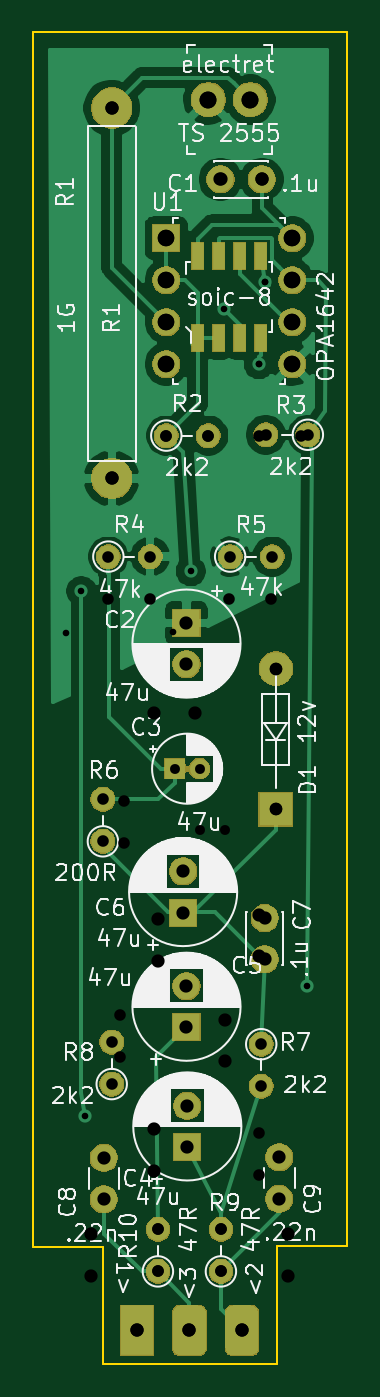
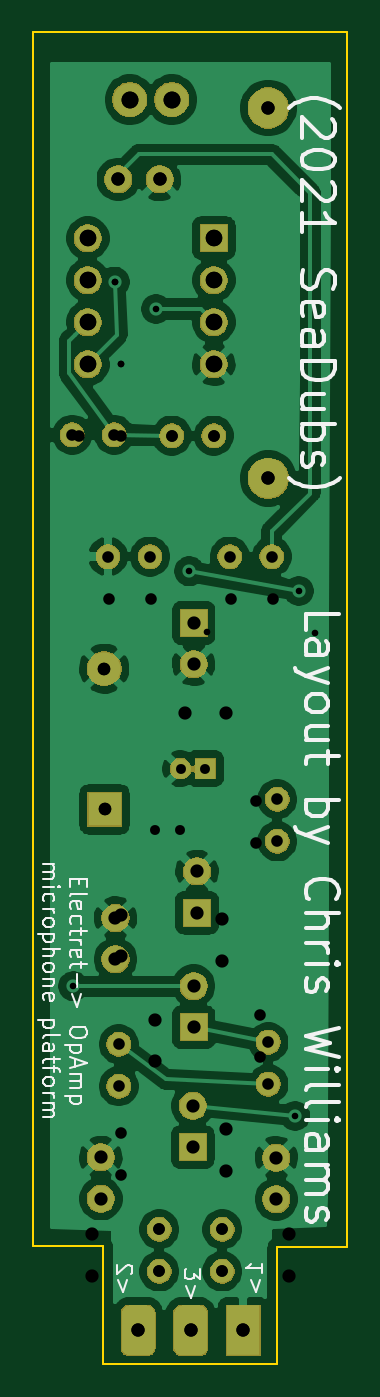
Circuit board: 12 layer files. Board 19.0 x 80.5 mm.
- bottom_copper: opAmp Mic-B_Cu.gbr (99214 bytes)
- bottom_mask: opAmp Mic-B_Mask.gbr (44649 bytes)
- paste: opAmp Mic-B_Paste.gbr (491 bytes)
- bottom_silk: opAmp Mic-B_SilkS.gbr (20620 bytes)
- outline: opAmp Mic-Edge_Cuts.gbr (894 bytes)
- top_copper: opAmp Mic-F_Cu.gbr (47482 bytes)
- top_mask: opAmp Mic-F_Mask.gbr (45769 bytes)
- paste: opAmp Mic-F_Paste.gbr (724 bytes)
- top_silk: opAmp Mic-F_SilkS.gbr (76052 bytes)
- drill: opAmp Mic-NPTH.drl (273 bytes)
- drill: opAmp Mic-PTH.drl (1166 bytes)
- drill: opAmp Mic.drl (1322 bytes)

=== bottom_copper: opAmp Mic-B_Cu.gbr (99214 bytes, source omitted) ===
=== bottom_mask: opAmp Mic-B_Mask.gbr (44649 bytes, source omitted) ===
=== paste: opAmp Mic-B_Paste.gbr ===
G04 #@! TF.GenerationSoftware,KiCad,Pcbnew,(5.1.5)-3*
G04 #@! TF.CreationDate,2021-05-27T11:47:18-04:00*
G04 #@! TF.ProjectId,opAmp Mic,6f70416d-7020-44d6-9963-2e6b69636164,rev?*
G04 #@! TF.SameCoordinates,Original*
G04 #@! TF.FileFunction,Paste,Bot*
G04 #@! TF.FilePolarity,Positive*
%FSLAX46Y46*%
G04 Gerber Fmt 4.6, Leading zero omitted, Abs format (unit mm)*
G04 Created by KiCad (PCBNEW (5.1.5)-3) date 2021-05-27 11:47:18*
%MOMM*%
%LPD*%
G04 APERTURE LIST*
G04 APERTURE END LIST*
M02*

=== bottom_silk: opAmp Mic-B_SilkS.gbr (20620 bytes, source omitted) ===
=== outline: opAmp Mic-Edge_Cuts.gbr ===
G04 #@! TF.GenerationSoftware,KiCad,Pcbnew,(5.1.5)-3*
G04 #@! TF.CreationDate,2021-05-27T11:47:18-04:00*
G04 #@! TF.ProjectId,opAmp Mic,6f70416d-7020-44d6-9963-2e6b69636164,rev?*
G04 #@! TF.SameCoordinates,Original*
G04 #@! TF.FileFunction,Profile,NP*
%FSLAX46Y46*%
G04 Gerber Fmt 4.6, Leading zero omitted, Abs format (unit mm)*
G04 Created by KiCad (PCBNEW (5.1.5)-3) date 2021-05-27 11:47:18*
%MOMM*%
%LPD*%
G04 APERTURE LIST*
%ADD10C,0.150000*%
G04 APERTURE END LIST*
D10*
X113766600Y-140462000D02*
X124282200Y-140462000D01*
X124282200Y-133350000D02*
X124282200Y-140462000D01*
X128537100Y-133350000D02*
X124282200Y-133350000D01*
X113766600Y-133400800D02*
X109550200Y-133400800D01*
X109537100Y-59947600D02*
X128537100Y-59947600D01*
X128537100Y-59947600D02*
X128537100Y-133350000D01*
X109550200Y-133400800D02*
X109537100Y-59947600D01*
X113766600Y-133400800D02*
X113766600Y-140462000D01*
M02*

=== top_copper: opAmp Mic-F_Cu.gbr (47482 bytes, source omitted) ===
=== top_mask: opAmp Mic-F_Mask.gbr (45769 bytes, source omitted) ===
=== paste: opAmp Mic-F_Paste.gbr ===
G04 #@! TF.GenerationSoftware,KiCad,Pcbnew,(5.1.5)-3*
G04 #@! TF.CreationDate,2021-05-27T11:47:18-04:00*
G04 #@! TF.ProjectId,opAmp Mic,6f70416d-7020-44d6-9963-2e6b69636164,rev?*
G04 #@! TF.SameCoordinates,Original*
G04 #@! TF.FileFunction,Paste,Top*
G04 #@! TF.FilePolarity,Positive*
%FSLAX46Y46*%
G04 Gerber Fmt 4.6, Leading zero omitted, Abs format (unit mm)*
G04 Created by KiCad (PCBNEW (5.1.5)-3) date 2021-05-27 11:47:18*
%MOMM*%
%LPD*%
G04 APERTURE LIST*
%ADD10R,0.700000X1.600000*%
G04 APERTURE END LIST*
D10*
X119507000Y-73481000D03*
X120777000Y-73481000D03*
X122047000Y-73481000D03*
X123317000Y-73481000D03*
X119507000Y-78411000D03*
X123317000Y-78411000D03*
X120777000Y-78411000D03*
X122047000Y-78411000D03*
M02*

=== top_silk: opAmp Mic-F_SilkS.gbr (76052 bytes, source omitted) ===
=== drill: opAmp Mic-NPTH.drl ===
M48
; DRILL file {KiCad (5.1.5)-3} date 5/27/2021 11:47:05 AM
; FORMAT={-:-/ absolute / inch / decimal}
; #@! TF.CreationDate,2021-05-27T11:47:05-04:00
; #@! TF.GenerationSoftware,Kicad,Pcbnew,(5.1.5)-3
; #@! TF.FileFunction,NonPlated,1,2,NPTH
FMAT,2
INCH
%
G90
G05
T0
M30

=== drill: opAmp Mic-PTH.drl ===
M48
; DRILL file {KiCad (5.1.5)-3} date 5/27/2021 11:47:05 AM
; FORMAT={-:-/ absolute / inch / decimal}
; #@! TF.CreationDate,2021-05-27T11:47:05-04:00
; #@! TF.GenerationSoftware,Kicad,Pcbnew,(5.1.5)-3
; #@! TF.FileFunction,Plated,1,2,PTH
FMAT,2
INCH
T1C0.0157
T2C0.0236
T3C0.0276
T4C0.0299
T5C0.0315
T6C0.0315
T7C0.0394
T8C0.0402
%
G90
G05
T1
X4.428Y-3.69
X4.436Y-4.94
X4.688Y-3.643
X4.7675Y-3.0185
X4.85Y-3.15
X4.866Y-2.954
X4.964Y-4.631
T2
X4.65Y-4.113
X4.7091Y-4.113
T3
X4.5Y-4.764
X4.5Y-4.864
X4.867Y-3.318
X4.967Y-3.318
X4.479Y-4.186
X4.479Y-4.286
X4.782Y-3.608
X4.882Y-3.608
X4.492Y-3.608
X4.592Y-3.608
X4.76Y-5.21
X4.76Y-5.31
X4.63Y-3.32
X4.73Y-3.32
X4.61Y-5.21
X4.61Y-5.31
X4.856Y-4.769
X4.856Y-4.869
T4
X4.89Y-4.21
X4.891Y-3.875
T5
X4.481Y-5.0396
X4.481Y-5.138
X4.678Y-4.6306
X4.678Y-4.729
X4.759Y-2.71
X4.8574Y-2.71
X4.5Y-2.54
X4.5Y-3.4219
X4.678Y-3.766
X4.678Y-3.8644
X4.899Y-5.0386
X4.899Y-5.137
X4.68Y-4.9156
X4.68Y-5.014
X4.864Y-4.4686
X4.864Y-4.567
X4.67Y-4.3576
X4.67Y-4.456
T6
X4.56Y-5.45
X4.685Y-5.45
X4.81Y-5.45
T7
X4.63Y-2.85
X4.63Y-2.95
X4.63Y-3.05
X4.63Y-3.15
X4.93Y-2.85
X4.93Y-2.95
X4.93Y-3.05
X4.93Y-3.15
T8
X4.73Y-2.52
X4.83Y-2.52
T0
M30

=== drill: opAmp Mic.drl ===
M48
; DRILL file {KiCad (5.1.2-1)-1} date Thursday, April 22, 2021 at 07:55:01 AM
; FORMAT={-:-/ absolute / metric / decimal}
; #@! TF.CreationDate,2021-04-22T07:55:01-04:00
; #@! TF.GenerationSoftware,Kicad,Pcbnew,(5.1.2-1)-1
FMAT,2
METRIC
T1C0.400
T2C0.600
T3C0.700
T4C0.760
T5C0.800
T6C0.800
T7C1.000
T8C1.020
%
G90
G05
T1
X111.506Y-96.266
X118.034Y-96.215
X123.19Y-80.01
X123.596Y-75.032
T2
X119.634Y-108.204
X121.134Y-108.204
T3
X117.602Y-84.328
X120.142Y-84.328
X123.19Y-126.492
X123.19Y-129.032
X115.062Y-106.426
X115.062Y-108.966
X121.412Y-94.234
X123.952Y-94.234
X117.094Y-132.334
X117.094Y-134.874
X114.046Y-94.234
X116.586Y-94.234
X120.904Y-132.334
X120.904Y-134.874
X123.19Y-84.328
X125.73Y-84.328
X114.808Y-119.38
X114.808Y-121.92
T4
X124.206Y-106.934
X124.231Y-98.425
T5
X113.03Y-132.628
X113.03Y-135.128
X123.19Y-113.324
X123.19Y-115.824
X114.3Y-64.516
X114.3Y-86.916
X120.879Y-68.834
X123.379Y-68.834
X116.84Y-101.092
X119.34Y-101.092
X124.968Y-132.628
X124.968Y-135.128
X117.094Y-113.578
X117.094Y-116.078
X121.158Y-119.674
X121.158Y-122.174
X116.84Y-126.278
X116.84Y-128.778
T6
X115.824Y-138.43
X118.999Y-138.43
X122.174Y-138.43
T7
X117.602Y-72.39
X117.602Y-74.93
X117.602Y-77.47
X117.602Y-80.01
X125.222Y-72.39
X125.222Y-74.93
X125.222Y-77.47
X125.222Y-80.01
T8
X120.142Y-64.008
X122.682Y-64.008
T0
M30
